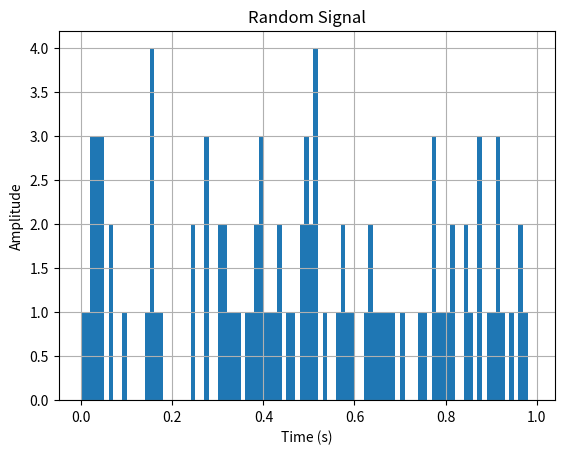

The script that saved this image: (Note: this script raises an exception after producing the figure.)
import matplotlib.pyplot as plt
import random


def main():
    Ts = 0.01
    t = [round(i * Ts, 2) for i in range(int(1 / Ts))]
    x1 = [random.random() for _ in range(len(t))]

    plt.hist(x1, t)
    plt.grid()
    plt.title("Random Signal")
    plt.xlabel("Time (s)")
    plt.ylabel("Amplitude")
    plt.savefig("plots/task1.2.png")


if __name__ == "__main__":
    main()
